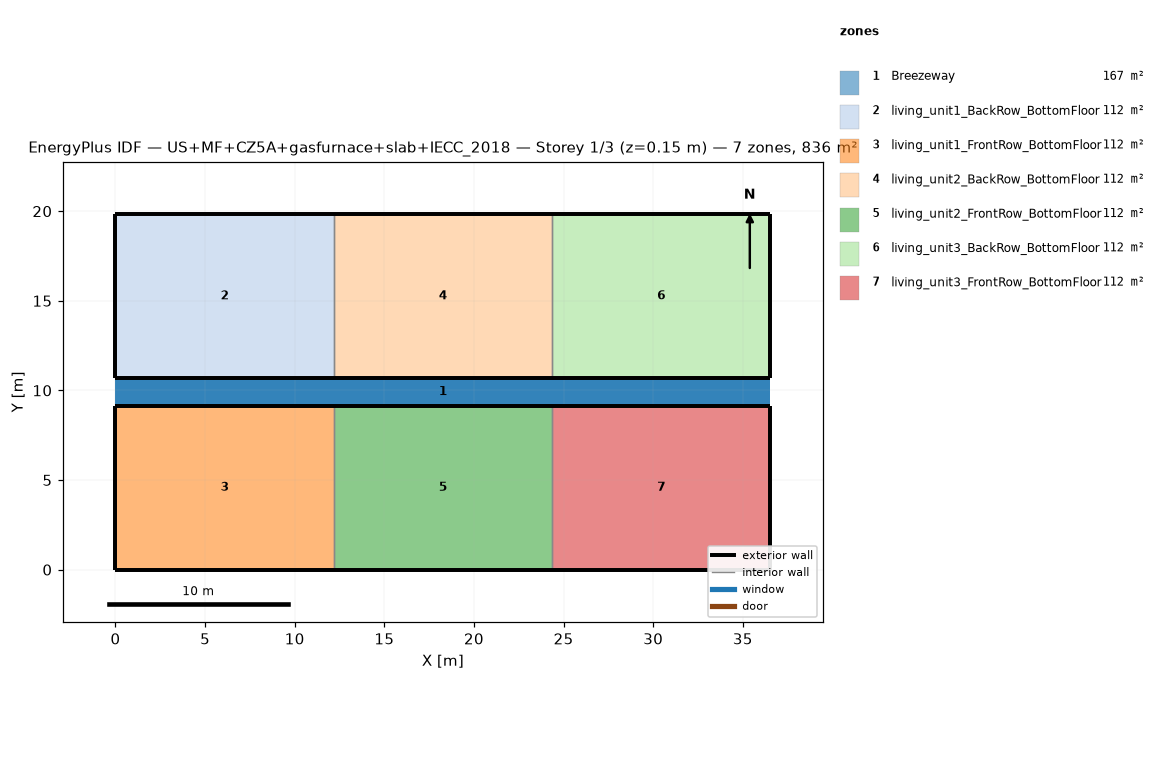
=== STOREY PLAN SPEC (per zone: floor XY polygon, exterior-wall plan segments, windows/doors) ===
zone 1: Breezeway  (167.0 m²)
  floor: (36.54, 9.16) (0.00, 9.16) (0.00, 10.68) (36.54, 10.68)
  floor: (36.54, 9.16) (0.00, 9.16) (0.00, 10.68) (36.54, 10.68)
  floor: (36.54, 9.16) (0.00, 9.16) (0.00, 10.68) (36.54, 10.68)
zone 2: living_unit1_BackRow_BottomFloor  (111.5 m²)
  floor: (12.18, 10.68) (0.00, 10.68) (0.00, 19.84) (12.18, 19.84)
  exterior wall: (0.00, 10.68) – (12.18, 10.68)  [12.2 m]
  exterior wall: (12.18, 19.84) – (0.00, 19.84)  [12.2 m]
  exterior wall: (0.00, 19.84) – (0.00, 10.68)  [9.2 m]
  interior walls: 1
zone 3: living_unit1_FrontRow_BottomFloor  (111.5 m²)
  floor: (12.18, 0.00) (0.00, 0.00) (0.00, 9.16) (12.18, 9.16)
  exterior wall: (0.00, 0.00) – (12.18, 0.00)  [12.2 m]
  exterior wall: (12.18, 9.16) – (0.00, 9.16)  [12.2 m]
  exterior wall: (0.00, 9.16) – (0.00, 0.00)  [9.2 m]
  interior walls: 1
zone 4: living_unit2_BackRow_BottomFloor  (111.5 m²)
  floor: (24.36, 10.68) (12.18, 10.68) (12.18, 19.84) (24.36, 19.84)
  exterior wall: (12.18, 10.68) – (24.36, 10.68)  [12.2 m]
  exterior wall: (24.36, 19.84) – (12.18, 19.84)  [12.2 m]
  interior walls: 2
zone 5: living_unit2_FrontRow_BottomFloor  (111.5 m²)
  floor: (24.36, 0.00) (12.18, 0.00) (12.18, 9.16) (24.36, 9.16)
  exterior wall: (12.18, 0.00) – (24.36, 0.00)  [12.2 m]
  exterior wall: (24.36, 9.16) – (12.18, 9.16)  [12.2 m]
  interior walls: 2
zone 6: living_unit3_BackRow_BottomFloor  (111.5 m²)
  floor: (36.54, 10.68) (24.36, 10.68) (24.36, 19.84) (36.54, 19.84)
  exterior wall: (24.36, 10.68) – (36.54, 10.68)  [12.2 m]
  exterior wall: (36.54, 10.68) – (36.54, 19.84)  [9.2 m]
  exterior wall: (36.54, 19.84) – (24.36, 19.84)  [12.2 m]
  interior walls: 1
zone 7: living_unit3_FrontRow_BottomFloor  (111.5 m²)
  floor: (36.54, 0.00) (24.36, 0.00) (24.36, 9.16) (36.54, 9.16)
  exterior wall: (24.36, 0.00) – (36.54, 0.00)  [12.2 m]
  exterior wall: (36.54, 0.00) – (36.54, 9.16)  [9.2 m]
  exterior wall: (36.54, 9.16) – (24.36, 9.16)  [12.2 m]
  interior walls: 1

=== DERIVED (storey summary) ===
Building: US+MF+CZ5A+gasfurnace+slab+IECC_2018
Storey: 1 of 3  (floor level z = 0.15 m)
Storey gross floor area: 836.2 m²
Zones on this storey: 7
  - Breezeway: floor 167.0 m²
  - living_unit1_BackRow_BottomFloor: floor 111.5 m²; exterior wall 33.5 m (86.9 m²); WWR 0.0%
  - living_unit1_FrontRow_BottomFloor: floor 111.5 m²; exterior wall 33.5 m (86.9 m²); WWR 0.0%
  - living_unit2_BackRow_BottomFloor: floor 111.5 m²; exterior wall 24.4 m (63.1 m²); WWR 0.0%
  - living_unit2_FrontRow_BottomFloor: floor 111.5 m²; exterior wall 24.4 m (63.1 m²); WWR 0.0%
  - living_unit3_BackRow_BottomFloor: floor 111.5 m²; exterior wall 33.5 m (86.9 m²); WWR 0.0%
  - living_unit3_FrontRow_BottomFloor: floor 111.5 m²; exterior wall 33.5 m (86.9 m²); WWR 0.0%
Zone adjacency (shared interzone walls):
  - living_unit1_BackRow_BottomFloor ↔ living_unit2_BackRow_BottomFloor
  - living_unit1_FrontRow_BottomFloor ↔ living_unit2_FrontRow_BottomFloor
  - living_unit2_BackRow_BottomFloor ↔ living_unit3_BackRow_BottomFloor
  - living_unit2_FrontRow_BottomFloor ↔ living_unit3_FrontRow_BottomFloor